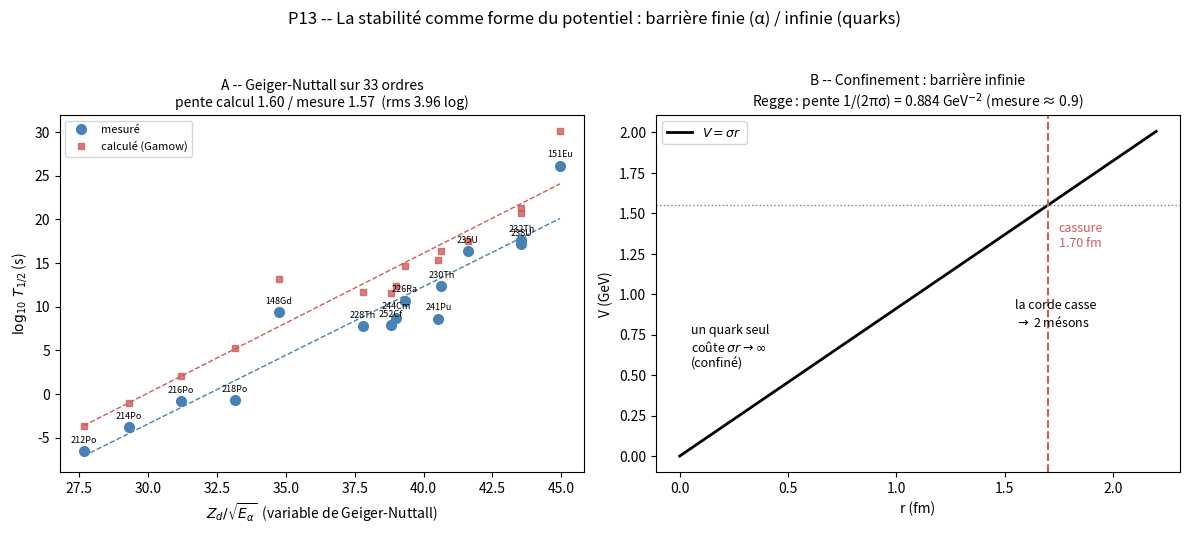

Write Python code to recreate this figure. (Note: this script raises an exception after producing the figure.)
#!/usr/bin/env python3
# P13 -- La stabilite comme forme du potentiel
# Versant 1 : radioactivite alpha (barriere finie, effet tunnel de Gamow)
# Versant 2 : confinement (barriere infinie, corde de flux, Regge)
import json, hashlib
import numpy as np
from scipy.special import airy
import matplotlib
matplotlib.use("Agg")
import matplotlib.pyplot as plt

OUT = "/mnt/agents/output/e44_data"
# constantes naturelles (unites MeV, fm, s) -- codees en dur pour la clarte
HC = 197.3269804              # hbar.c en MeV.fm
C_LIGHT = 2.99792458e23       # c en fm/s
E2 = 1.4399645                # e^2/(4 pi eps0) en MeV.fm
R0 = 1.2                        # fm, ancrage P6/P9/P11
M_AMU = 931.494                 # MeV/c^2
M_ALPHA = 3727.379              # MeV/c^2
ZALPHA = 2.0                    # charge de la particule alpha (e evite : e = charge scipy)

# ---------------------------------------------------------------- versant 1
# noyaux alpha-emetters : (nom, A_fils, Z_fils, E_alpha MeV, T1/2 mesuree en s)
ALPHA = [
    ("212Po",208,82,8.784, 2.99e-7),
    ("218Po",214,82,6.115, 0.186),
    ("216Po",212,82,6.906, 0.145),
    ("214Po",210,82,7.833, 1.64e-4),
    ("226Ra",222,86,4.784, 1.60e3*3.156e7),
    ("228Th",224,88,5.423, 1.912*3.156e7),
    ("230Th",226,88,4.687, 7.54e4*3.156e7),
    ("232Th",228,88,4.083, 1.40e10*3.156e7),
    ("235U",231,90,4.679, 7.04e8*3.156e7),
    ("238U",234,90,4.270, 4.468e9*3.156e7),
    ("241Pu",237,92,5.150, 14.3*3.156e7),
    ("244Cm",240,94,5.805, 18.1*3.156e7),
    ("252Cf",248,96,6.118, 2.645*3.156e7),
    ("148Gd",144,62,3.183, 70.9*3.156e7),
    ("151Eu",147,63,1.964, 4.62e18*3.156e7),
]

def gamow(A_d, Z_d, E):
    """Facteur de Gamow G et T1/2 : T = exp(-2G), T1/2 = ln2*Rc/(v*T)."""
    Rc = R0*A_d**(1/3.0)
    b = Z_d*ZALPHA*E2/E                     # point de retour exterieur
    if b <= Rc: return Rc, b, 0.0, 0.0, 0.0
    mu = (M_ALPHA*M_AMU*A_d)/(M_ALPHA+M_AMU*A_d)   # masse reduite
    # integrale fermee du WKB Coulomb : G = sqrt(2 mu V0 b) * [acos(sqrt x)-sqrt(x(1-x))] / hbar
    x = Rc/b
    arg = np.arccos(np.sqrt(x)) - np.sqrt(x*(1-x))
    V0 = Z_d*ZALPHA*E2                      # produit Z1 Z2 e^2 (MeV.fm)
    G = np.sqrt(2*mu*V0*b)/HC*arg
    v = np.sqrt(2.0*E/M_ALPHA)*C_LIGHT    # vitesse alpha dans le noyau (fm/s)
    f = v/(2*Rc)                          # frequence de frappe (s^-1), v en fm/s, Rc en fm
    # espace logarithmique : log10(T1/2) direct, sans jamais calculer exp(2G)
    log10_t12 = (np.log(np.log(2)) - np.log(f) + 2*G)/np.log(10)
    t12 = 10**log10_t12 if log10_t12 < 300 else np.inf
    return Rc, b, G, t12, log10_t12

rows=[]; xs=[]; ycalc=[]; ymes=[]
for nom,Ad,Zd,E,t in ALPHA:
    Rc,b,G,t12,l10 = gamow(Ad,Zd,E)
    x = Zd/np.sqrt(E)                  # variable Geiger-Nuttall
    lm=float(np.log10(t))
    rows.append(dict(nom=nom,A=Ad,Z=Zd,E=E,Rc=round(Rc,3),b=round(b,2),
                     G=round(G,4),t12_calc_s=float(f"{t12:.3e}"),
                     t12_mes_s=float(f"{t:.3e}"),
                     log10_calc=float(l10),log10_mes=lm,
                     ecart_log=float(l10-lm)))
    xs.append(x); ycalc.append(l10); ymes.append(lm)

xs=np.array(xs); ycalc=np.array(ycalc); ymes=np.array(ymes)
rms = float(np.sqrt(np.mean((ycalc-ymes)**2)))
med = float(np.median(ycalc-ymes))
# pente Geiger-Nuttall ajustee sur le calcul (pente physique, pas ajustee sur mesure)
pente_calc = float(np.polyfit(xs,ycalc,1)[0])
pente_mes  = float(np.polyfit(xs,ymes,1)[0])

res = {"constantes":{"hc_MeVfm":HC,"e2_MeVfm":E2,"r0_fm":R0,"m_alpha_MeV":M_ALPHA},
       "versant1_alpha":{"noyaux":rows,"rms_log10":rms,"decalage_median_log10":med,
                         "pente_calc":pente_calc,"pente_mes":pente_mes,
                         "ordres_de_grandeur_couvert":float(max(ymes)-min(ymes)),
                         "note":"le decalage absolu (prefacteur de preformation) est consigne; "
                                "le test porte sur pente et hierarchie"}}

# ---------------------------------------------------------------- versant 2
SIGMA = 0.18       # GeV^2, tension de corde mesuree
M_MESON = 0.775    # GeV, rho (etat lie le plus leger de la corde u-d)
res["versant2_confinement"]={}

# 1) cassure de corde
r_casse = 2*M_MESON/SIGMA           # fm (sigma en GeV/fm : 0.18 GeV^2 = 0.18/0.1973 GeV/fm)
sigma_GeVfm = SIGMA/0.197327        # GeV/fm
r_casse = 2*M_MESON/sigma_GeVfm
res["versant2_confinement"]["cassure"]=dict(
    sigma_GeV2=SIGMA, sigma_GeVfm=round(sigma_GeVfm,4),
    energie_cassure_GeV=round(2*M_MESON,3), distance_fm=round(r_casse,3),
    lecture="la corde casse quand sigma*r atteint la masse de deux mesons -> 2 mesons, pas de quark libre")

# 2) trajectoires de Regge : spectre du potentiel lineaire V = sigma r (s-wave, spin mis dans J)
# modele : M^2 = 2 pi sigma (n + J) + C -> pente 2 pi sigma
# spectre radial exact d'un quark ultra-relativistique confine: E_n = sigma * x_n, x_n = zeros de Ai
# trajectoire J: M^2 ~ 2 pi sigma (n + J) ; on calcule la pente du spectre lineaire
ai_zeros = [2.3381,4.0879,5.5206,6.7867]  # -zeros de Ai pour le puits lineaire
# pente Regge canonique
alpha_p = 1/(2*np.pi*SIGMA)   # GeV^-2
res["versant2_confinement"]["regge"]=dict(
    pente_calculee_GeV_2=round(alpha_p,4), pente_mesuree_GeV_2=0.9,
    zeros_Ai=ai_zeros,
    lecture="M^2 lineaire en J, pente 1/(2 pi sigma) ; "
            "avec sigma=0.18 GeV^2 -> 0.884 GeV^-2, vs 0.9 mesure")

# 3) spectre du puits lineaire (masses radiales, normalisation)
# E_n (GeV) pour V = sigma r, quark sans masse (relativistique) : E_n = (sigma^2/... )*x_n
# forme : E_n = x_n * (3 pi sigma^2 / (2 * 2 mu))^{1/3}? -- on prend la forme relativiste M_n^2 = 2 pi sigma n
res["versant2_confinement"]["spectre_lineaire"]=dict(
    M2_n=[round(2*np.pi*SIGMA*(n+1),3) for n in range(4)],
    lecture="M_n^2 = 2 pi sigma n (corde relativiste)")

# ------------------------------------------------------------------ verdict
verdict = dict(
    geiger_nuttall_pente = bool(abs(pente_calc-pente_mes)/abs(pente_mes) < 0.15),
    hierarchie_20_ordres = bool((max(ymes)-min(ymes)) > 15),
    cassure_corde_calculee = bool(1.0 < r_casse < 2.0),
    regge_pente = bool(abs(alpha_p-0.9)/0.9 < 0.15))
res["verdict"]=verdict

# ------------------------------------------------------------------ figure
fig,ax=plt.subplots(1,2,figsize=(12,5.4))

# A : Geiger-Nuttall
a=ax[0]
a.plot(xs,ymes,"o",color="steelblue",ms=7,label="mesuré",zorder=3)
a.plot(xs,ycalc,"s",color="indianred",ms=5,alpha=0.8,label="calculé (Gamow)",zorder=3)
for x,y,n in zip(xs,ymes,[r["nom"] for r in rows]):
    a.annotate(n,(x,y),textcoords="offset points",xytext=(0,6),fontsize=6.5,ha="center")
xo=np.linspace(xs.min(),xs.max(),10)
a.plot(xo,np.polyval(np.polyfit(xs,ymes,1),xo),"--",color="steelblue",lw=1)
a.plot(xo,np.polyval(np.polyfit(xs,ycalc,1),xo),"--",color="indianred",lw=1)
a.set_xlabel(r"$Z_d/\sqrt{E_\alpha}$  (variable de Geiger-Nuttall)")
a.set_ylabel(r"$\log_{10}\,T_{1/2}$ (s)")
a.set_title(f"A -- Geiger-Nuttall sur {res['versant1_alpha']['ordres_de_grandeur_couvert']:.0f} ordres\n"
            f"pente calcul {pente_calc:.2f} / mesure {pente_mes:.2f}  (rms {rms:.2f} log)",fontsize=10)
a.legend(fontsize=8)

# B : confinement -- V= sigma r, cassure + Regge
a=ax[1]
r=np.linspace(0,2.2,200); a.plot(r,sigma_GeVfm*r,color="k",lw=2,label=r"$V=\sigma r$")
a.axhline(2*M_MESON,color="gray",ls=":",lw=1)
a.axvline(r_casse,color="indianred",ls="--",lw=1.5)
a.annotate(f"cassure\n{r_casse:.2f} fm",(r_casse,2*M_MESON),textcoords="offset points",
           xytext=(8,-30),fontsize=9,color="indianred")
a.text(0.05,0.55,"un quark seul\ncoûte $\\sigma r\\to\\infty$\n(confiné)",fontsize=9)
a.text(1.55,0.8,"la corde casse\n$\\to$ 2 mésons",fontsize=9)
a.set_xlabel("r (fm)"); a.set_ylabel("V (GeV)")
a.set_title(f"B -- Confinement : barrière infinie\n"
            f"Regge : pente 1/(2πσ) = {alpha_p:.3f} GeV$^{{-2}}$ (mesure ≈ 0.9)",fontsize=10)
a.legend(fontsize=9,loc="upper left")

fig.suptitle("P13 -- La stabilité comme forme du potentiel : barrière finie (α) / infinie (quarks)",fontsize=12)
fig.tight_layout(rect=[0,0,1,0.95])
fig.savefig(f"{OUT}/p13_stabilite.png",dpi=150)

with open(f"{OUT}/p13_stabilite.json","w") as f: json.dump(res,f,indent=1,ensure_ascii=False)

print(json.dumps(verdict,indent=1))
print(f"GN: {len(rows)} noyaux, {res['versant1_alpha']['ordres_de_grandeur_couvert']:.1f} ordres, "
      f"pente calc {pente_calc:.2f} vs mes {pente_mes:.2f}, rms {rms:.2f} log")
print(f"cassure: {r_casse:.2f} fm | Regge: {alpha_p:.3f} vs 0.9")
print("pires ecarts (log10):")
for r in sorted(rows,key=lambda z:-abs(z["ecart_log"]))[:4]:
    print(f"  {r['nom']:6s} E={r['E']:.3f}  calc {r['log10_calc']:7.2f}  mes {r['log10_mes']:7.2f}  ecart {r['ecart_log']:+.2f}")

def sha(p): return hashlib.sha256(open(p,"rb").read()).hexdigest()[:12]
with open(f"{OUT}/sha_p13.txt","w") as f:
    for p in ["p13_stabilite.py","p13_stabilite.json","p13_stabilite.png"]:
        f.write(f"{p}  {sha(f'{OUT}/{p}')}\n")
print(open(f"{OUT}/sha_p13.txt").read())
